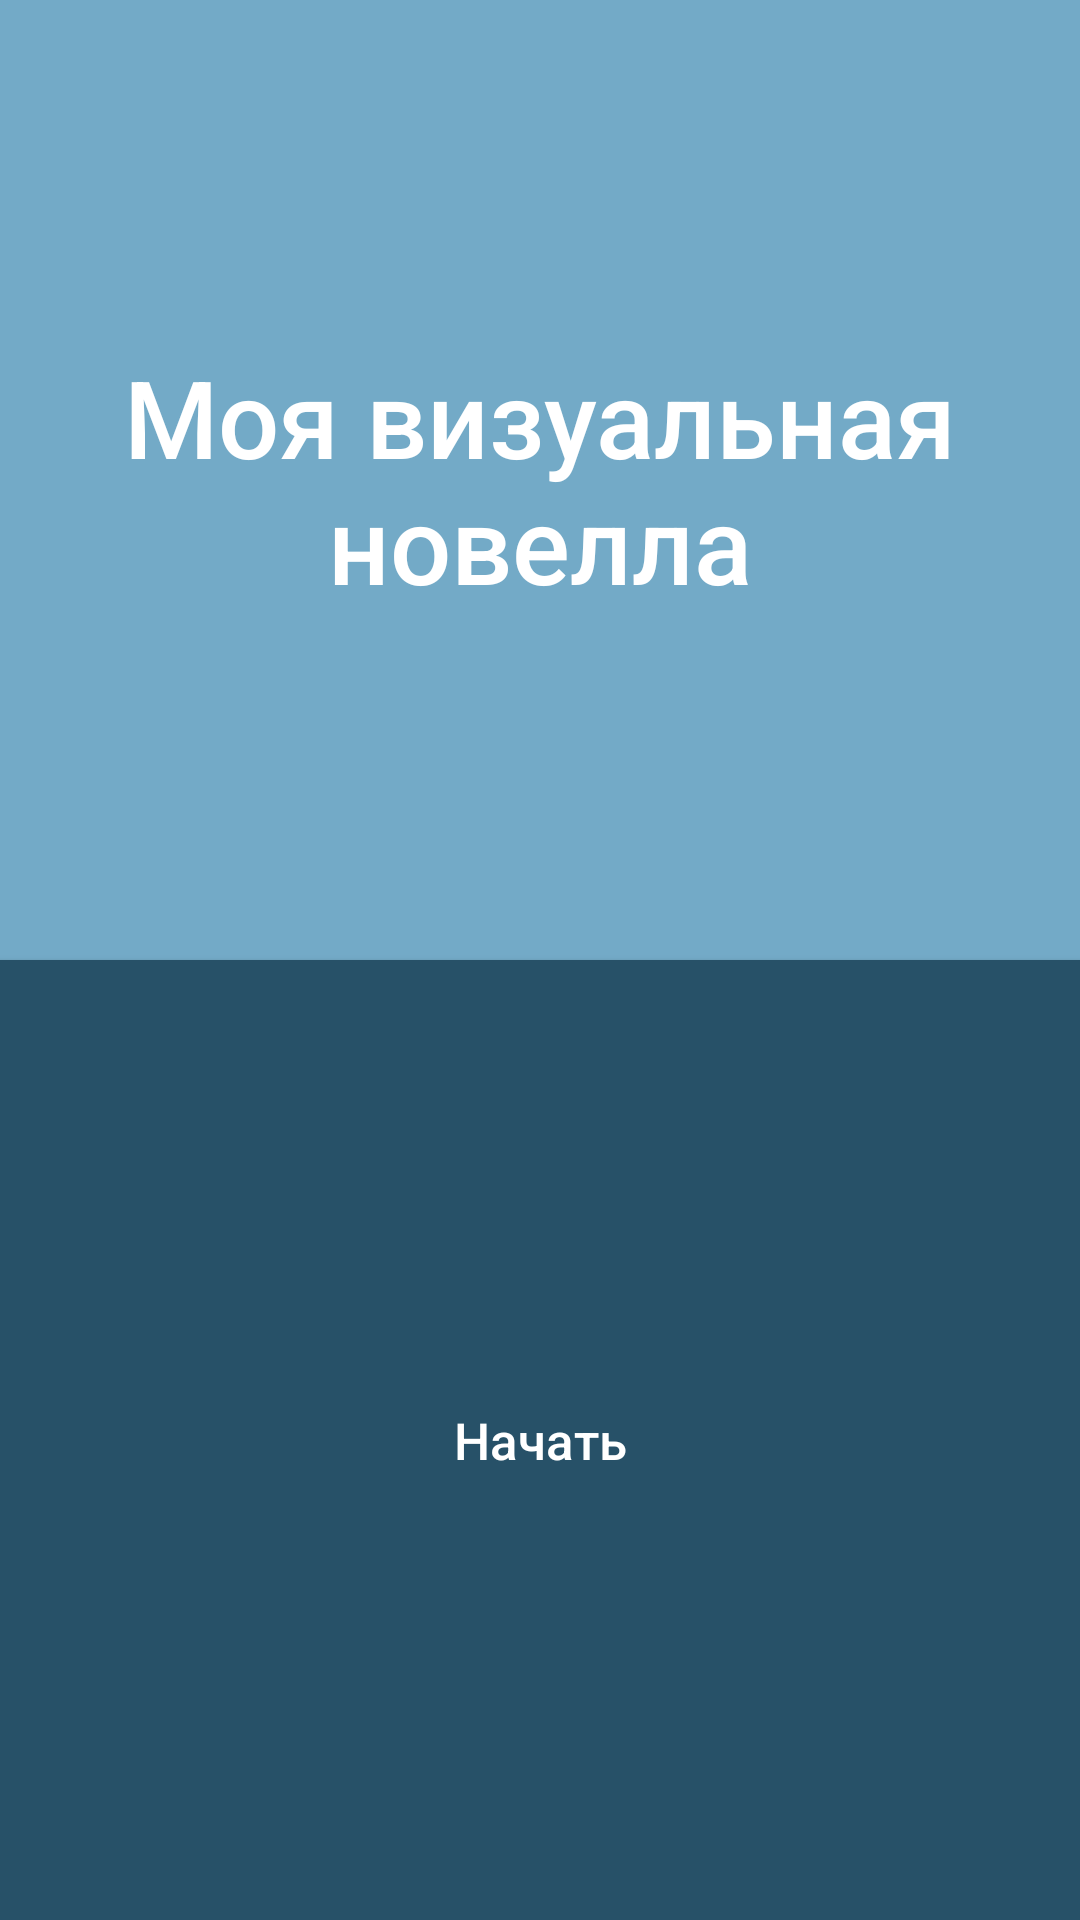

This screen was rendered from an Android layout file. Write that file and the resources it references.
<!-- AndroidManifest.xml: application theme Theme.VisualNovel -->
<!-- res/layout/activity_main.xml -->
<?xml version="1.0" encoding="utf-8"?>
<android.support.constraint.ConstraintLayout xmlns:android="http://schemas.android.com/apk/res/android"
    xmlns:app="http://schemas.android.com/apk/res-auto"
    xmlns:tools="http://schemas.android.com/tools"
    android:layout_width="match_parent"
    android:layout_height="match_parent"
    tools:context=".MainActivity">

    <ImageView
        android:id="@+id/backGrView"
        style="@style/Pictures"
        android:layout_width="match_parent"
        android:layout_height="match_parent"
        app:srcCompat="@drawable/house"
        tools:layout_editor_absoluteX="1dp"
        tools:layout_editor_absoluteY="0dp"
        tools:ignore="MissingConstraints" />

    <TextView
        android:id="@+id/titleText"
        style="@style/Header"
        android:background="@color/clTitle"
        android:gravity="center"
        android:text="@string/titleName"
        android:textColor="@color/white"
        android:textSize="36sp"
        android:layout_width="match_parent"
        app:layout_constraintBottom_toTopOf="@+id/buttonBegin"
        app:layout_constraintEnd_toEndOf="parent"
        app:layout_constraintHorizontal_bias="0.0"
        app:layout_constraintStart_toStartOf="parent"
        app:layout_constraintTop_toTopOf="parent" />

    <Button
        android:layout_width="match_parent"
        android:id="@+id/buttonBegin"
        style="@style/BlueBut"
        android:background="@color/clDarkTitle"
        android:text="@string/ButtonText"
        android:textColor="@color/white"
        android:textSize="17sp"
        app:layout_constraintBottom_toBottomOf="parent"
        app:layout_constraintEnd_toEndOf="parent"
        app:layout_constraintHorizontal_bias="0.0"
        app:layout_constraintStart_toStartOf="parent"
        app:layout_constraintTop_toBottomOf="@+id/titleText" />
</android.support.constraint.ConstraintLayout>
<!-- resources referenced by this layout -->
<resources>
  <color name="clDarkTitle">#275168</color>
  <color name="clTitle">#73AAC7</color>
  <color name="white">#FFFFFFFF</color>
  <string name="ButtonText">Начать</string>
  <string name="titleName">Моя визуальная новелла</string>
  <style name="BlueBut">
          <item name="android:textColor">@color/white</item>
          <item name="android:gravity">center</item>
          <item name="android:textSize">23sp</item>
          <item name="android:background">@color/clDarkTitle</item>
          <item name="android:textAllCaps">false</item>
  
      </style>
  <style name="Header" parent="@style/TextAppearance.AppCompat.Button">
          <item name="android:layout_width">match_parent</item>
          <item name="android:gravity">center</item>
          <item name="android:textColor">@color/white</item>
          <item name="android:background">@color/clTitle</item>
          <item name="android:textAllCaps">false</item>
  
  
      </style>
  <style name="Pictures">
          <item name="android:scaleType">fitXY</item>
      </style>
  <style name="Theme.VisualNovel" parent="Theme.AppCompat.Light.NoActionBar">
          
          <item name="colorPrimary">@color/purple_500</item>
          <item name="colorPrimaryDark">@color/purple_700</item>
          <item name="colorAccent">@color/teal_200</item>
          
      </style>
  <color name="purple_500">#FF6200EE</color>
  <color name="purple_700">#FF3700B3</color>
  <color name="teal_200">#FF03DAC5</color>
</resources>
